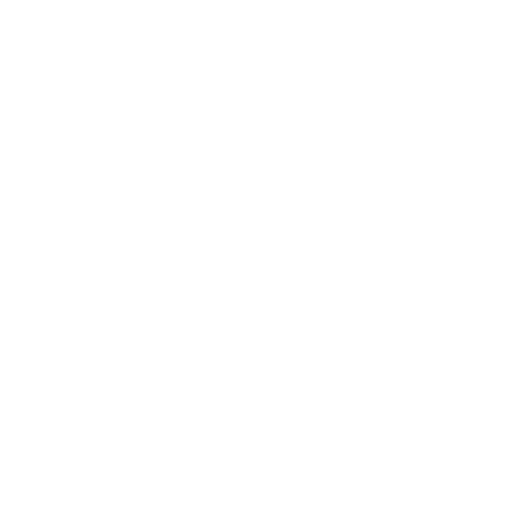
t = 0.00 s
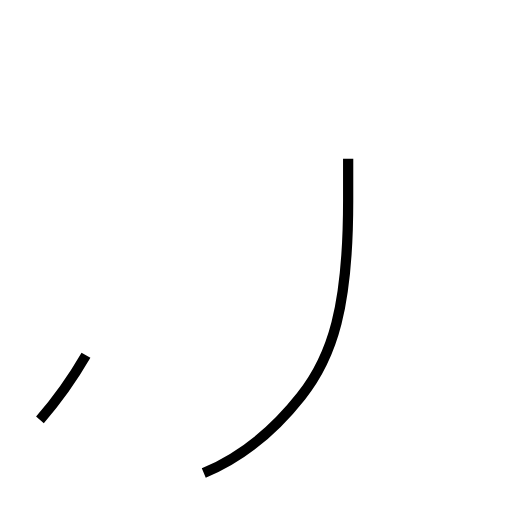
t = 1.32 s
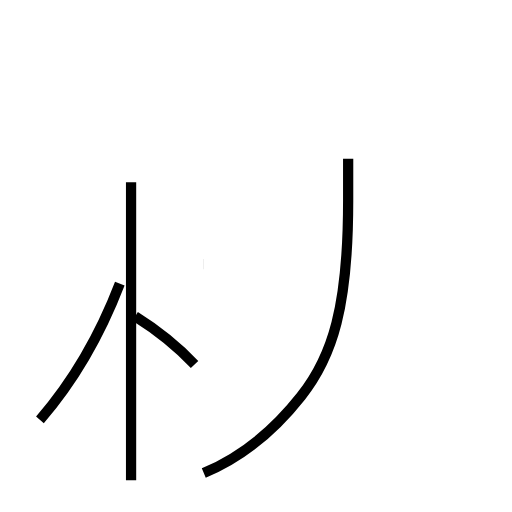
t = 2.65 s
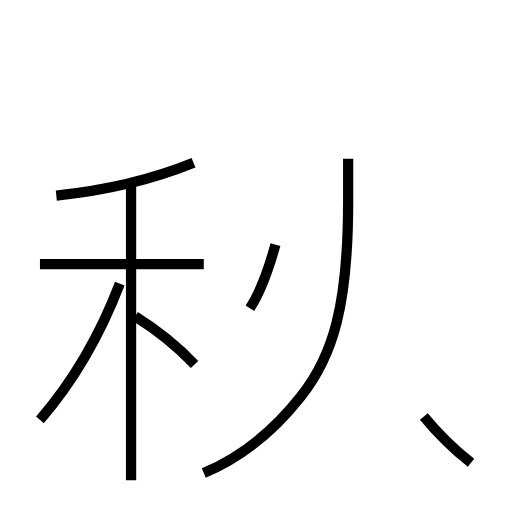
t = 3.94 s
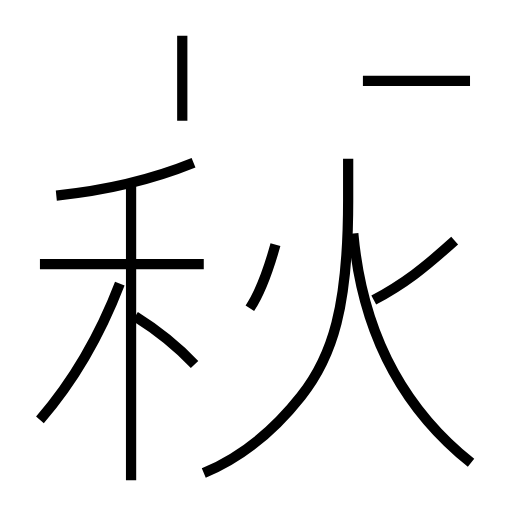
t = 5.39 s
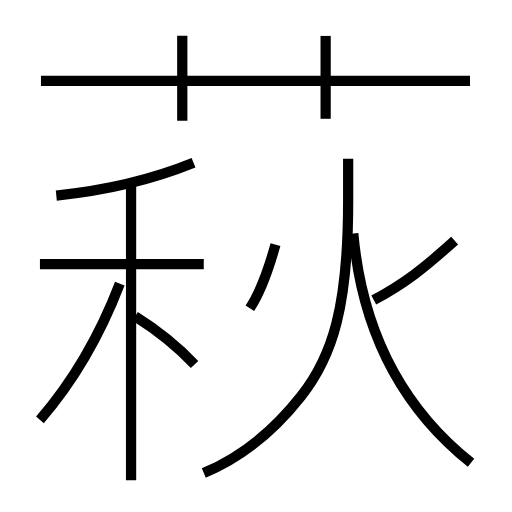
t = 6.57 s

The animated SVG that drew these frames (rendered in a browser with its animation timeline set to each time). Animation: 12 SMIL elements (animate=12); one cycle of 6.57 s.

<?xml version='1.0' encoding='utf-8'?>
<svg viewBox="0.0 -6.0 50.0 50.0" version="1.1" xmlns="http://www.w3.org/2000/svg"><rect x="-1000" y="-1000" width="2000" height="2000" stroke="white" fill="white" /><g style="fill:none;stroke:#000000;stroke-width:1"><path d="M 19.9 2.2 C 23.5 0.7 26.8 -2.0 29.4 -5.3 C 32.5 -9.2 34.0 -14.1 34.0 -24.4 L 34.0 -28.5 " transform="translate(0.0 38.0)" stroke-dasharray="36.373562596002074" stroke-dashoffset="36.373562596002074"><animate attributeName="stroke-dashoffset" from="36.373562596002074" to="0" dur="1.091206877880062s" begin="0s; anim_end.end" fill="freeze" id="anim0" /></path><path d="M 3.9 -3.0 C 7.2 -6.8 9.7 -11.1 11.7 -16.3 " transform="translate(0.0 38.0)" stroke-dasharray="15.499191845542313" stroke-dashoffset="15.499191845542313"><animate attributeName="stroke-dashoffset" from="15.499191845542313" to="0" dur="0.4649757553662694s" begin="anim0.end" fill="freeze" id="anim1" /></path><path d="M 12.8 2.9 L 12.8 -26.2 " transform="translate(0.0 38.0)" stroke-dasharray="29.099999999999998" stroke-dashoffset="29.099999999999998"><animate attributeName="stroke-dashoffset" from="29.099999999999998" to="0" dur="0.8729999999999999s" begin="anim1.end" fill="freeze" id="anim2" /></path><path d="M 19.0 -8.4 C 17.3 -10.2 15.6 -11.6 13.2 -13.1 " transform="translate(0.0 38.0)" stroke-dasharray="7.487540568499053" stroke-dashoffset="7.487540568499053"><animate attributeName="stroke-dashoffset" from="7.487540568499053" to="0" dur="0.2246262170549716s" begin="anim2.end" fill="freeze" id="anim3" /></path><path d="M 19.9 -18.2 L 3.9 -18.2 " transform="translate(0.0 38.0)" stroke-dasharray="15.999999999999998" stroke-dashoffset="15.999999999999998"><animate attributeName="stroke-dashoffset" from="15.999999999999998" to="0" dur="0.4799999999999999s" begin="anim3.end" fill="freeze" id="anim4" /></path><path d="M 5.5 -24.9 C 10.4 -25.4 15.2 -26.6 18.9 -28.1 " transform="translate(0.0 38.0)" stroke-dasharray="13.820143457064306" stroke-dashoffset="13.820143457064306"><animate attributeName="stroke-dashoffset" from="13.820143457064306" to="0" dur="0.4146043037119292s" begin="anim4.end" fill="freeze" id="anim5" /></path><path d="M 24.4 -13.9 C 25.4 -15.4 26.2 -17.6 26.9 -20.1 " transform="translate(0.0 38.0)" stroke-dasharray="6.710253718107526" stroke-dashoffset="6.710253718107526"><animate attributeName="stroke-dashoffset" from="6.710253718107526" to="0" dur="0.20130761154322577s" begin="anim5.end" fill="freeze" id="anim6" /></path><path d="M 46.0 1.2 C 39.6 -3.9 35.4 -11.2 34.5 -21.2 " transform="translate(0.0 38.0)" stroke-dasharray="25.92072564299329" stroke-dashoffset="25.92072564299329"><animate attributeName="stroke-dashoffset" from="25.92072564299329" to="0" dur="0.7776217692897986s" begin="anim6.end" fill="freeze" id="anim7" /></path><path d="M 17.8 -32.2 L 17.8 -40.5 " transform="translate(0.0 38.0)" stroke-dasharray="8.299999999999997" stroke-dashoffset="8.299999999999997"><animate attributeName="stroke-dashoffset" from="8.299999999999997" to="0" dur="0.24899999999999992s" begin="anim7.end" fill="freeze" id="anim8" /></path><path d="M 36.5 -14.7 C 39.5 -16.3 41.4 -17.8 44.4 -20.5 " transform="translate(0.0 38.0)" stroke-dasharray="9.82959921363256" stroke-dashoffset="9.82959921363256"><animate attributeName="stroke-dashoffset" from="9.82959921363256" to="0" dur="0.2948879764089768s" begin="anim8.end" fill="freeze" id="anim9" /></path><path d="M 45.9 -36.1 L 4.0 -36.1 " transform="translate(0.0 38.0)" stroke-dasharray="41.9" stroke-dashoffset="41.9"><animate attributeName="stroke-dashoffset" from="41.9" to="0" dur="1.257s" begin="anim9.end" fill="freeze" id="anim10" /></path><path d="M 31.8 -32.4 L 31.8 -40.5" transform="translate(0.0 38.0)" stroke-dasharray="8.100000000000001" stroke-dashoffset="8.100000000000001"><animate attributeName="stroke-dashoffset" from="8.100000000000001" to="0" dur="0.24300000000000002s" begin="anim10.end" fill="freeze" id="anim_end" /></path></g></svg>
